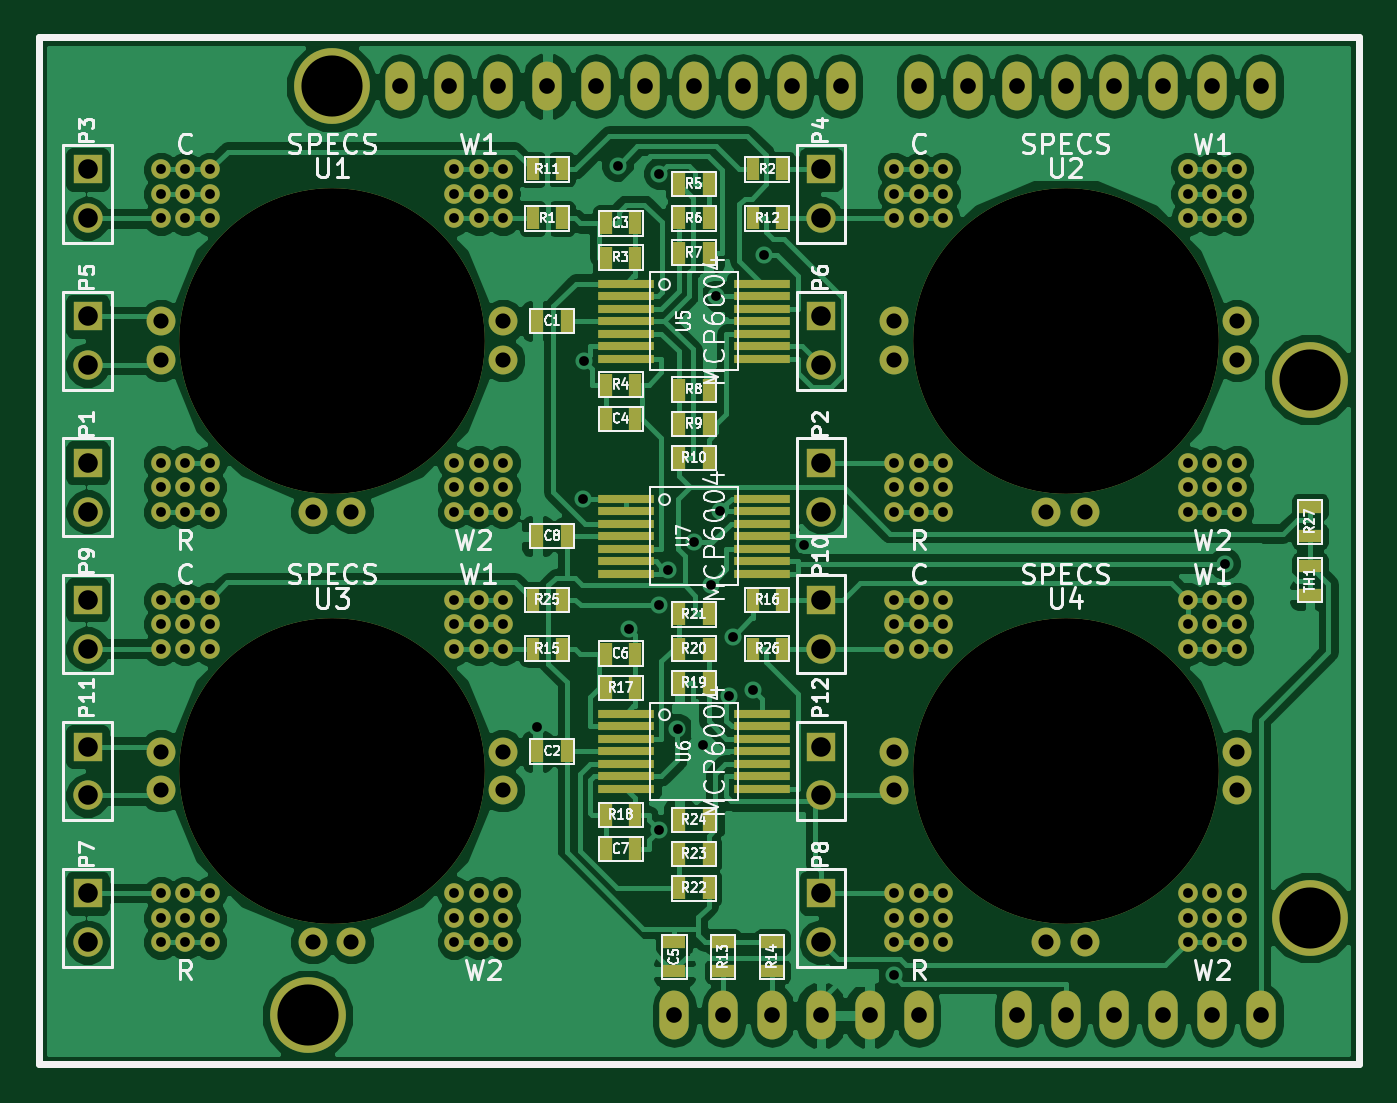
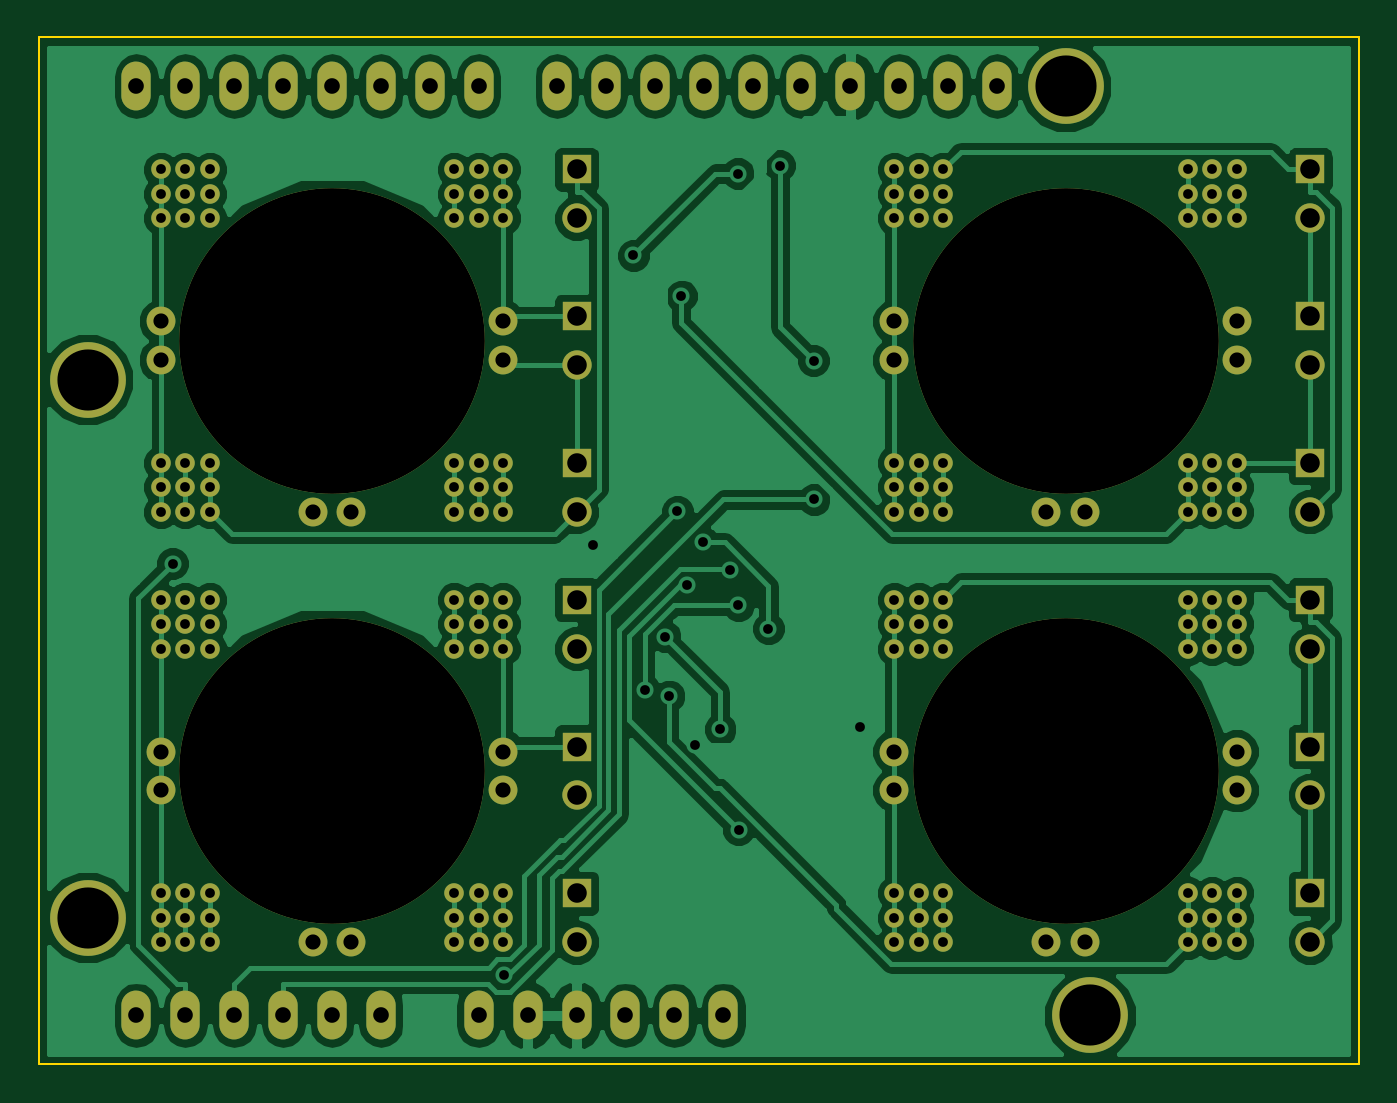
Circuit board: 7 layer files. Board 68.6 x 53.3 mm.
- bottom_copper: Arduino_Uno-B_Cu.gbl (69591 bytes)
- bottom_mask: Arduino_Uno-B_Mask.gbs (5108 bytes)
- outline: Arduino_Uno-Edge_Cuts.gbr (442 bytes)
- top_copper: Arduino_Uno-F_Cu.gtl (101957 bytes)
- top_mask: Arduino_Uno-F_Mask.gts (7399 bytes)
- top_silk: Arduino_Uno-F_SilkS.gto (56228 bytes)
- drill: Arduino_Uno.drl (3485 bytes)

=== bottom_copper: Arduino_Uno-B_Cu.gbl (69591 bytes, source omitted) ===
=== bottom_mask: Arduino_Uno-B_Mask.gbs ===
G04 (created by PCBNEW (2013-07-07 BZR 4022)-stable) date 11/3/2017 9:35:14 AM*
%MOIN*%
G04 Gerber Fmt 3.4, Leading zero omitted, Abs format*
%FSLAX34Y34*%
G01*
G70*
G90*
G04 APERTURE LIST*
%ADD10C,0.00590551*%
%ADD11C,0.625*%
%ADD12C,0.04*%
%ADD13C,0.0590551*%
%ADD14R,0.06X0.06*%
%ADD15C,0.06*%
%ADD16O,0.06X0.1*%
%ADD17C,0.155*%
G04 APERTURE END LIST*
G54D10*
G54D11*
X85500Y-70000D03*
G54D12*
X82500Y-67000D03*
X82500Y-73000D03*
X82000Y-67500D03*
X83000Y-67500D03*
X83000Y-66500D03*
X82000Y-66500D03*
X82500Y-67500D03*
X82000Y-67000D03*
X82500Y-66500D03*
X83000Y-67000D03*
X82000Y-72500D03*
X82500Y-72500D03*
X83000Y-72500D03*
X83000Y-73000D03*
X83000Y-73500D03*
X82500Y-73500D03*
X82000Y-73500D03*
X82000Y-73000D03*
X88000Y-72500D03*
X88500Y-72500D03*
X89000Y-72500D03*
X89000Y-73000D03*
X88500Y-73000D03*
X88000Y-73000D03*
X88000Y-73500D03*
X88500Y-73500D03*
X89000Y-73500D03*
X88000Y-67500D03*
X88000Y-67000D03*
X88000Y-66500D03*
X88500Y-66500D03*
X88500Y-67000D03*
X88500Y-67500D03*
X89000Y-67500D03*
X89000Y-67000D03*
X89000Y-66500D03*
G54D13*
X85105Y-73500D03*
X85895Y-73500D03*
X82000Y-69605D03*
X82000Y-70395D03*
X89000Y-70395D03*
X89000Y-69605D03*
G54D11*
X70500Y-61200D03*
G54D12*
X67500Y-58200D03*
X67500Y-64200D03*
X67000Y-58700D03*
X68000Y-58700D03*
X68000Y-57700D03*
X67000Y-57700D03*
X67500Y-58700D03*
X67000Y-58200D03*
X67500Y-57700D03*
X68000Y-58200D03*
X67000Y-63700D03*
X67500Y-63700D03*
X68000Y-63700D03*
X68000Y-64200D03*
X68000Y-64700D03*
X67500Y-64700D03*
X67000Y-64700D03*
X67000Y-64200D03*
X73000Y-63700D03*
X73500Y-63700D03*
X74000Y-63700D03*
X74000Y-64200D03*
X73500Y-64200D03*
X73000Y-64200D03*
X73000Y-64700D03*
X73500Y-64700D03*
X74000Y-64700D03*
X73000Y-58700D03*
X73000Y-58200D03*
X73000Y-57700D03*
X73500Y-57700D03*
X73500Y-58200D03*
X73500Y-58700D03*
X74000Y-58700D03*
X74000Y-58200D03*
X74000Y-57700D03*
G54D13*
X70105Y-64700D03*
X70895Y-64700D03*
X67000Y-60805D03*
X67000Y-61595D03*
X74000Y-61595D03*
X74000Y-60805D03*
G54D11*
X85500Y-61200D03*
G54D12*
X82500Y-58200D03*
X82500Y-64200D03*
X82000Y-58700D03*
X83000Y-58700D03*
X83000Y-57700D03*
X82000Y-57700D03*
X82500Y-58700D03*
X82000Y-58200D03*
X82500Y-57700D03*
X83000Y-58200D03*
X82000Y-63700D03*
X82500Y-63700D03*
X83000Y-63700D03*
X83000Y-64200D03*
X83000Y-64700D03*
X82500Y-64700D03*
X82000Y-64700D03*
X82000Y-64200D03*
X88000Y-63700D03*
X88500Y-63700D03*
X89000Y-63700D03*
X89000Y-64200D03*
X88500Y-64200D03*
X88000Y-64200D03*
X88000Y-64700D03*
X88500Y-64700D03*
X89000Y-64700D03*
X88000Y-58700D03*
X88000Y-58200D03*
X88000Y-57700D03*
X88500Y-57700D03*
X88500Y-58200D03*
X88500Y-58700D03*
X89000Y-58700D03*
X89000Y-58200D03*
X89000Y-57700D03*
G54D13*
X85105Y-64700D03*
X85895Y-64700D03*
X82000Y-60805D03*
X82000Y-61595D03*
X89000Y-61595D03*
X89000Y-60805D03*
G54D11*
X70500Y-70000D03*
G54D12*
X67500Y-67000D03*
X67500Y-73000D03*
X67000Y-67500D03*
X68000Y-67500D03*
X68000Y-66500D03*
X67000Y-66500D03*
X67500Y-67500D03*
X67000Y-67000D03*
X67500Y-66500D03*
X68000Y-67000D03*
X67000Y-72500D03*
X67500Y-72500D03*
X68000Y-72500D03*
X68000Y-73000D03*
X68000Y-73500D03*
X67500Y-73500D03*
X67000Y-73500D03*
X67000Y-73000D03*
X73000Y-72500D03*
X73500Y-72500D03*
X74000Y-72500D03*
X74000Y-73000D03*
X73500Y-73000D03*
X73000Y-73000D03*
X73000Y-73500D03*
X73500Y-73500D03*
X74000Y-73500D03*
X73000Y-67500D03*
X73000Y-67000D03*
X73000Y-66500D03*
X73500Y-66500D03*
X73500Y-67000D03*
X73500Y-67500D03*
X74000Y-67500D03*
X74000Y-67000D03*
X74000Y-66500D03*
G54D13*
X70105Y-73500D03*
X70895Y-73500D03*
X67000Y-69605D03*
X67000Y-70395D03*
X74000Y-70395D03*
X74000Y-69605D03*
G54D14*
X80500Y-66500D03*
G54D15*
X80500Y-67500D03*
G54D14*
X80500Y-72500D03*
G54D15*
X80500Y-73500D03*
G54D14*
X80500Y-69500D03*
G54D15*
X80500Y-70500D03*
G54D14*
X65500Y-69500D03*
G54D15*
X65500Y-70500D03*
G54D14*
X65500Y-66500D03*
G54D15*
X65500Y-67500D03*
G54D14*
X65500Y-72500D03*
G54D15*
X65500Y-73500D03*
G54D14*
X80500Y-60700D03*
G54D15*
X80500Y-61700D03*
G54D14*
X80500Y-57700D03*
G54D15*
X80500Y-58700D03*
G54D14*
X80500Y-63700D03*
G54D15*
X80500Y-64700D03*
G54D14*
X65500Y-60700D03*
G54D15*
X65500Y-61700D03*
G54D14*
X65500Y-57700D03*
G54D15*
X65500Y-58700D03*
G54D14*
X65500Y-63700D03*
G54D15*
X65500Y-64700D03*
G54D16*
X89500Y-75000D03*
X88500Y-75000D03*
X87500Y-75000D03*
X84500Y-75000D03*
X85500Y-75000D03*
X86500Y-75000D03*
X82500Y-75000D03*
X81500Y-75000D03*
X80500Y-75000D03*
X78500Y-75000D03*
X77500Y-75000D03*
X89500Y-56000D03*
X88500Y-56000D03*
X87500Y-56000D03*
X86500Y-56000D03*
X85500Y-56000D03*
X84500Y-56000D03*
X83500Y-56000D03*
X82500Y-56000D03*
X80900Y-56000D03*
X79900Y-56000D03*
X78900Y-56000D03*
X77900Y-56000D03*
X76900Y-56000D03*
X75900Y-56000D03*
X74900Y-56000D03*
X73900Y-56000D03*
X79500Y-75000D03*
G54D17*
X90500Y-73000D03*
X90500Y-62000D03*
X70500Y-56000D03*
X70000Y-75000D03*
G54D16*
X72900Y-56000D03*
X71900Y-56000D03*
M02*

=== outline: Arduino_Uno-Edge_Cuts.gbr ===
G04 (created by PCBNEW (2013-07-07 BZR 4022)-stable) date 11/3/2017 9:35:14 AM*
%MOIN*%
G04 Gerber Fmt 3.4, Leading zero omitted, Abs format*
%FSLAX34Y34*%
G01*
G70*
G90*
G04 APERTURE LIST*
%ADD10C,0.00590551*%
%ADD11C,0.00393701*%
G04 APERTURE END LIST*
G54D10*
G54D11*
X64500Y-55000D02*
X64500Y-76000D01*
X91500Y-55000D02*
X64500Y-55000D01*
X91500Y-76000D02*
X91500Y-55000D01*
X64500Y-76000D02*
X91500Y-76000D01*
M02*

=== top_copper: Arduino_Uno-F_Cu.gtl (101957 bytes, source omitted) ===
=== top_mask: Arduino_Uno-F_Mask.gts (7399 bytes, source omitted) ===
=== top_silk: Arduino_Uno-F_SilkS.gto (56228 bytes, source omitted) ===
=== drill: Arduino_Uno.drl ===
M48
;DRILL file {Pcbnew (2013-07-07 BZR 4022)-stable} date 11/3/2017 9:35:12 AM
;FORMAT={-:-/ absolute / inch / decimal}
FMAT,2
INCH,TZ
T1C0.020
T2C0.031
T3C0.032
T4C0.040
T5C0.125
T6C0.625
%
G90
G05
M72
T1
X6.7Y-5.77
X6.7Y-5.82
X6.7Y-5.87
X6.7Y-6.37
X6.7Y-6.42
X6.7Y-6.47
X6.7Y-6.65
X6.7Y-6.7
X6.7Y-6.75
X6.7Y-7.25
X6.7Y-7.3
X6.7Y-7.35
X6.75Y-5.77
X6.75Y-5.82
X6.75Y-5.87
X6.75Y-6.37
X6.75Y-6.42
X6.75Y-6.47
X6.75Y-6.65
X6.75Y-6.7
X6.75Y-6.75
X6.75Y-7.25
X6.75Y-7.3
X6.75Y-7.35
X6.8Y-5.77
X6.8Y-5.82
X6.8Y-5.87
X6.8Y-6.37
X6.8Y-6.42
X6.8Y-6.47
X6.8Y-6.65
X6.8Y-6.7
X6.8Y-6.75
X6.8Y-7.25
X6.8Y-7.3
X6.8Y-7.35
X7.3Y-5.77
X7.3Y-5.82
X7.3Y-5.87
X7.3Y-6.37
X7.3Y-6.42
X7.3Y-6.47
X7.3Y-6.65
X7.3Y-6.7
X7.3Y-6.75
X7.3Y-7.25
X7.3Y-7.3
X7.3Y-7.35
X7.35Y-5.77
X7.35Y-5.82
X7.35Y-5.87
X7.35Y-6.37
X7.35Y-6.42
X7.35Y-6.47
X7.35Y-6.65
X7.35Y-6.7
X7.35Y-6.75
X7.35Y-7.25
X7.35Y-7.3
X7.35Y-7.35
X7.4Y-5.77
X7.4Y-5.82
X7.4Y-5.87
X7.4Y-6.37
X7.4Y-6.42
X7.4Y-6.47
X7.4Y-6.65
X7.4Y-6.7
X7.4Y-6.75
X7.4Y-7.25
X7.4Y-7.3
X7.4Y-7.35
X7.47Y-6.9099
X7.5642Y-6.4446
X7.5654Y-6.1611
X7.6343Y-5.7621
X7.6578Y-6.7093
X7.7186Y-7.1206
X7.7193Y-6.6614
X7.7196Y-5.7785
X7.7366Y-6.5882
X7.7565Y-6.9145
X7.7908Y-6.5325
X7.8079Y-6.9477
X7.8245Y-6.6195
X7.8359Y-6.0288
X7.8437Y-6.4688
X7.8611Y-6.8468
X7.8692Y-6.7256
X7.9103Y-6.8347
X7.9337Y-5.9457
X8.0158Y-6.537
X8.1989Y-7.4176
X8.2Y-5.77
X8.2Y-5.82
X8.2Y-5.87
X8.2Y-6.37
X8.2Y-6.42
X8.2Y-6.47
X8.2Y-6.65
X8.2Y-6.7
X8.2Y-6.75
X8.2Y-7.25
X8.2Y-7.3
X8.2Y-7.35
X8.25Y-5.77
X8.25Y-5.82
X8.25Y-5.87
X8.25Y-6.37
X8.25Y-6.42
X8.25Y-6.47
X8.25Y-6.65
X8.25Y-6.7
X8.25Y-6.75
X8.25Y-7.25
X8.25Y-7.3
X8.25Y-7.35
X8.3Y-5.77
X8.3Y-5.82
X8.3Y-5.87
X8.3Y-6.37
X8.3Y-6.42
X8.3Y-6.47
X8.3Y-6.65
X8.3Y-6.7
X8.3Y-6.75
X8.3Y-7.25
X8.3Y-7.3
X8.3Y-7.35
X8.8Y-5.77
X8.8Y-5.82
X8.8Y-5.87
X8.8Y-6.37
X8.8Y-6.42
X8.8Y-6.47
X8.8Y-6.65
X8.8Y-6.7
X8.8Y-6.75
X8.8Y-7.25
X8.8Y-7.3
X8.8Y-7.35
X8.85Y-5.77
X8.85Y-5.82
X8.85Y-5.87
X8.85Y-6.37
X8.85Y-6.42
X8.85Y-6.47
X8.85Y-6.65
X8.85Y-6.7
X8.85Y-6.75
X8.85Y-7.25
X8.85Y-7.3
X8.85Y-7.35
X8.8759Y-6.5759
X8.9Y-5.77
X8.9Y-5.82
X8.9Y-5.87
X8.9Y-6.37
X8.9Y-6.42
X8.9Y-6.47
X8.9Y-6.65
X8.9Y-6.7
X8.9Y-6.75
X8.9Y-7.25
X8.9Y-7.3
X8.9Y-7.35
T2
X6.7Y-6.0805
X6.7Y-6.1595
X6.7Y-6.9605
X6.7Y-7.0395
X7.0105Y-6.47
X7.0105Y-7.35
X7.0895Y-6.47
X7.0895Y-7.35
X7.4Y-6.0805
X7.4Y-6.1595
X7.4Y-6.9605
X7.4Y-7.0395
X8.2Y-6.0805
X8.2Y-6.1595
X8.2Y-6.9605
X8.2Y-7.0395
X8.5105Y-6.47
X8.5105Y-7.35
X8.5895Y-6.47
X8.5895Y-7.35
X8.9Y-6.0805
X8.9Y-6.1595
X8.9Y-6.9605
X8.9Y-7.0395
T3
X7.19Y-5.6
X7.29Y-5.6
X7.39Y-5.6
X7.49Y-5.6
X7.59Y-5.6
X7.69Y-5.6
X7.75Y-7.5
X7.79Y-5.6
X7.85Y-7.5
X7.89Y-5.6
X7.95Y-7.5
X7.99Y-5.6
X8.05Y-7.5
X8.09Y-5.6
X8.15Y-7.5
X8.25Y-5.6
X8.25Y-7.5
X8.35Y-5.6
X8.45Y-5.6
X8.45Y-7.5
X8.55Y-5.6
X8.55Y-7.5
X8.65Y-5.6
X8.65Y-7.5
X8.75Y-5.6
X8.75Y-7.5
X8.85Y-5.6
X8.85Y-7.5
X8.95Y-5.6
X8.95Y-7.5
T4
X6.55Y-5.77
X6.55Y-5.87
X6.55Y-6.07
X6.55Y-6.17
X6.55Y-6.37
X6.55Y-6.47
X6.55Y-6.65
X6.55Y-6.75
X6.55Y-6.95
X6.55Y-7.05
X6.55Y-7.25
X6.55Y-7.35
X8.05Y-5.77
X8.05Y-5.87
X8.05Y-6.07
X8.05Y-6.17
X8.05Y-6.37
X8.05Y-6.47
X8.05Y-6.65
X8.05Y-6.75
X8.05Y-6.95
X8.05Y-7.05
X8.05Y-7.25
X8.05Y-7.35
T5
X7.Y-7.5
X7.05Y-5.6
X9.05Y-6.2
X9.05Y-7.3
T6
X7.05Y-6.12
X7.05Y-7.
X8.55Y-6.12
X8.55Y-7.
T0
M30

